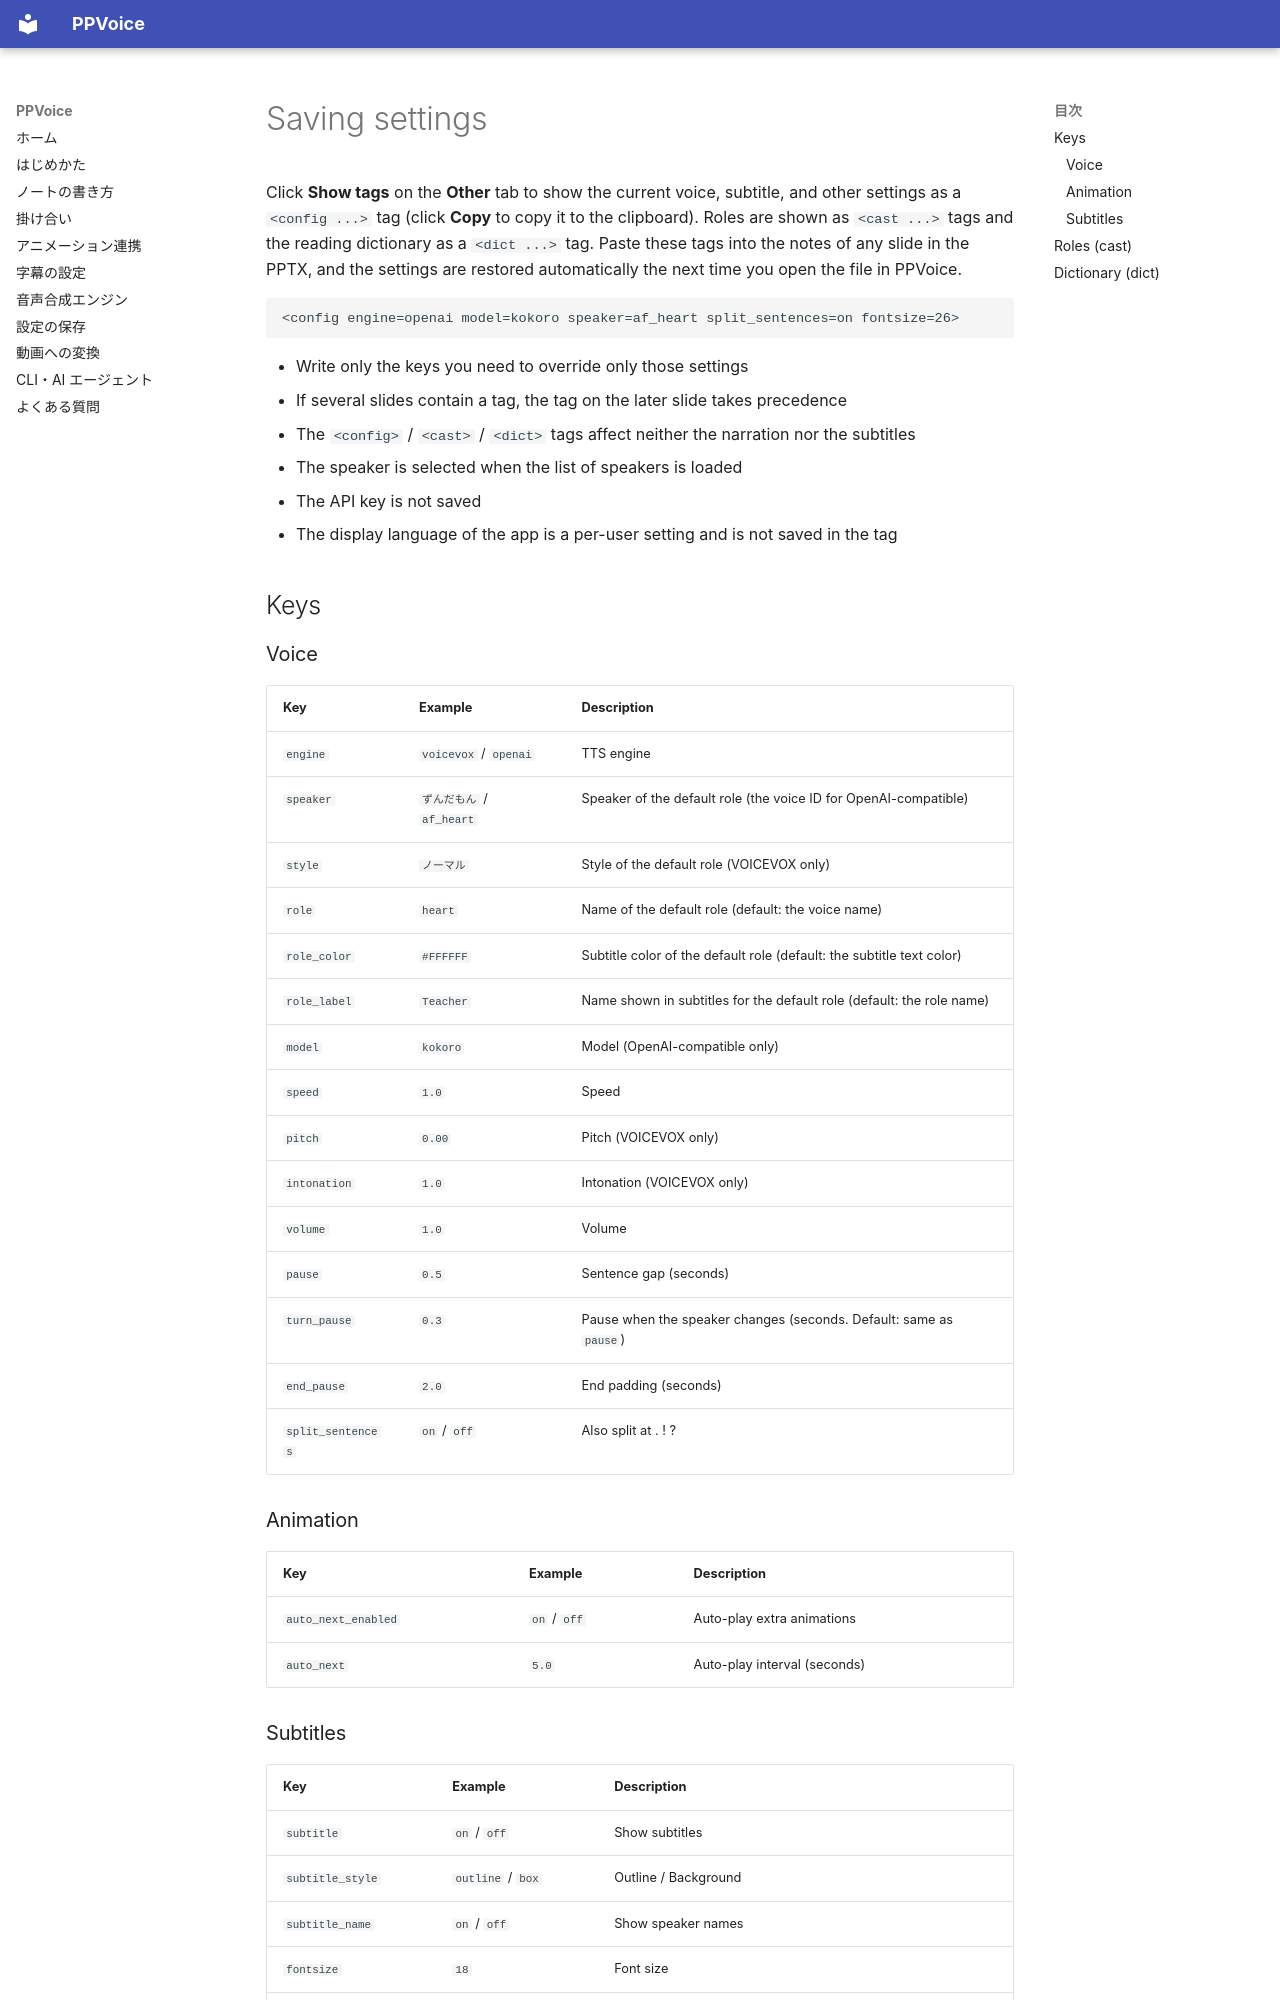

repository: Yasuaki-Ito/PPVoice · page: config.en/index.html · generator: mkdocs

# Saving settings

Click **Show tags** on the **Other** tab to show the current voice, subtitle, and other settings as a `<config ...>` tag (click **Copy** to copy it to the clipboard). Roles are shown as `<cast ...>` tags and the reading dictionary as a `<dict ...>` tag. Paste these tags into the notes of any slide in the PPTX, and the settings are restored automatically the next time you open the file in PPVoice.

```
<config engine=openai model=kokoro speaker=af_heart split_sentences=on fontsize=26>
```

- Write only the keys you need to override only those settings
- If several slides contain a tag, the tag on the later slide takes precedence
- The `<config>` / `<cast>` / `<dict>` tags affect neither the narration nor the subtitles
- The speaker is selected when the list of speakers is loaded
- The API key is not saved
- The display language of the app is a per-user setting and is not saved in the tag

## Keys

### Voice

| Key | Example | Description |
|---|---|---|
| `engine` | `voicevox` / `openai` | TTS engine |
| `speaker` | `ずんだもん` / `af_heart` | Speaker of the default role (the voice ID for OpenAI-compatible) |
| `style` | `ノーマル` | Style of the default role (VOICEVOX only) |
| `role` | `heart` | Name of the default role (default: the voice name) |
| `role_color` | `#FFFFFF` | Subtitle color of the default role (default: the subtitle text color) |
| `role_label` | `Teacher` | Name shown in subtitles for the default role (default: the role name) |
| `model` | `kokoro` | Model (OpenAI-compatible only) |
| `speed` | `1.0` | Speed |
| `pitch` | `0.00` | Pitch (VOICEVOX only) |
| `intonation` | `1.0` | Intonation (VOICEVOX only) |
| `volume` | `1.0` | Volume |
| `pause` | `0.5` | Sentence gap (seconds) |
| `turn_pause` | `0.3` | Pause when the speaker changes (seconds. Default: same as `pause`) |
| `end_pause` | `2.0` | End padding (seconds) |
| `split_sentences` | `on` / `off` | Also split at . ! ? |

### Animation

| Key | Example | Description |
|---|---|---|
| `auto_next_enabled` | `on` / `off` | Auto-play extra animations |
| `auto_next` | `5.0` | Auto-play interval (seconds) |
